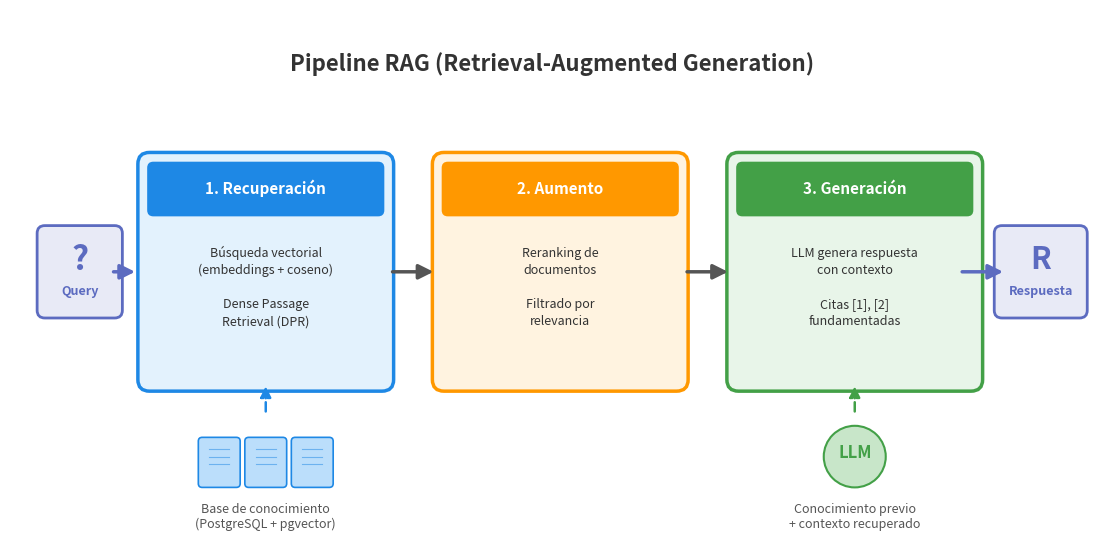

This figure's Python source: (Note: this script raises an exception after producing the figure.)
"""Generate figure: RAG pipeline - Recuperación, Aumento, Generación."""

import matplotlib.pyplot as plt
import matplotlib.patches as mpatches
import matplotlib.patheffects as pe
import numpy as np


fig, ax = plt.subplots(figsize=(14, 7))
ax.set_xlim(0, 14)
ax.set_ylim(0, 7)
ax.axis("off")

# ============================================================
# Colors
# ============================================================
c_query = "#5C6BC0"      # Indigo - query
c_retrieval = "#1E88E5"  # Blue - retrieval
c_augment = "#FF9800"    # Orange - augmentation
c_generate = "#43A047"   # Green - generation
c_response = "#5C6BC0"   # Indigo - response
c_bg_ret = "#E3F2FD"
c_bg_aug = "#FFF3E0"
c_bg_gen = "#E8F5E9"

# ============================================================
# Stage boxes - 3 main stages
# ============================================================
box_y = 2.2
box_h = 2.8
box_w = 3.0
gap = 0.8
start_x = 1.8

stages = [
    (start_x,                    "1. Recuperación",  c_retrieval, c_bg_ret,
     "Búsqueda vectorial\n(embeddings + coseno)\n\nDense Passage\nRetrieval (DPR)"),
    (start_x + box_w + gap,      "2. Aumento",       c_augment, c_bg_aug,
     "Reranking de\ndocumentos\n\nFiltrado por\nrelevancia"),
    (start_x + 2*(box_w + gap),  "3. Generación",    c_generate, c_bg_gen,
     "LLM genera respuesta\ncon contexto\n\nCitas [1], [2]\nfundamentadas"),
]

for x, title, color, bg, desc in stages:
    # Background box
    rect = mpatches.FancyBboxPatch(
        (x, box_y), box_w, box_h,
        boxstyle="round,pad=0.15",
        facecolor=bg, edgecolor=color, linewidth=2.5,
    )
    ax.add_patch(rect)

    # Title bar at top of box
    title_rect = mpatches.FancyBboxPatch(
        (x + 0.05, box_y + box_h - 0.6), box_w - 0.1, 0.55,
        boxstyle="round,pad=0.08",
        facecolor=color, edgecolor=color, linewidth=0,
    )
    ax.add_patch(title_rect)
    ax.text(x + box_w / 2, box_y + box_h - 0.32, title,
            ha="center", va="center", fontsize=11, fontweight="bold",
            color="white")

    # Description
    ax.text(x + box_w / 2, box_y + (box_h - 0.6) / 2 + 0.1, desc,
            ha="center", va="center", fontsize=9, color="#333",
            linespacing=1.4)

# ============================================================
# Arrows between stages
# ============================================================
arrow_y = box_y + box_h / 2

for i in range(2):
    x_start = start_x + (i + 1) * box_w + i * gap + 0.1
    x_end = x_start + gap - 0.2
    ax.annotate("", xy=(x_end, arrow_y), xytext=(x_start, arrow_y),
                arrowprops=dict(arrowstyle="-|>", color="#555",
                                lw=2.5, mutation_scale=22))

# ============================================================
# Query input (left)
# ============================================================
q_x = 0.5
q_y = arrow_y
ax.annotate("", xy=(start_x - 0.15, q_y), xytext=(q_x + 0.8, q_y),
            arrowprops=dict(arrowstyle="-|>", color=c_query,
                            lw=2.5, mutation_scale=22))

# Query icon + text
query_box = mpatches.FancyBboxPatch(
    (q_x - 0.05, q_y - 0.5), 0.9, 1.0,
    boxstyle="round,pad=0.1",
    facecolor="#E8EAF6", edgecolor=c_query, linewidth=2,
)
ax.add_patch(query_box)
ax.text(q_x + 0.4, q_y + 0.15, "?", ha="center", va="center",
        fontsize=24, fontweight="bold", color=c_query)
ax.text(q_x + 0.4, q_y - 0.25, "Query", ha="center", va="center",
        fontsize=9, fontweight="bold", color=c_query)

# ============================================================
# Response output (right)
# ============================================================
r_x = start_x + 3 * box_w + 2 * gap + 0.15
ax.annotate("", xy=(r_x + 0.3, q_y), xytext=(r_x - 0.3, q_y),
            arrowprops=dict(arrowstyle="-|>", color=c_response,
                            lw=2.5, mutation_scale=22))

resp_box = mpatches.FancyBboxPatch(
    (r_x + 0.25, q_y - 0.5), 1.0, 1.0,
    boxstyle="round,pad=0.1",
    facecolor="#E8EAF6", edgecolor=c_response, linewidth=2,
)
ax.add_patch(resp_box)
ax.text(r_x + 0.75, q_y + 0.15, "R", ha="center", va="center",
        fontsize=22, fontweight="bold", color=c_response)
ax.text(r_x + 0.75, q_y - 0.25, "Respuesta", ha="center", va="center",
        fontsize=9, fontweight="bold", color=c_response)

# ============================================================
# Bottom: data source icons
# ============================================================
# Documents below retrieval
doc_y = 1.2
doc_x = start_x + box_w / 2

ax.annotate("", xy=(doc_x, box_y - 0.05), xytext=(doc_x, doc_y + 0.55),
            arrowprops=dict(arrowstyle="-|>", color=c_retrieval,
                            lw=1.8, mutation_scale=16, ls="--"))

# Document icons
for dx in [-0.6, 0, 0.6]:
    doc_rect = mpatches.FancyBboxPatch(
        (doc_x + dx - 0.22, doc_y - 0.35), 0.44, 0.55,
        boxstyle="round,pad=0.05",
        facecolor="#BBDEFB", edgecolor=c_retrieval, linewidth=1.2,
    )
    ax.add_patch(doc_rect)
    for ly in [0.1, 0.0, -0.1]:
        ax.plot([doc_x + dx - 0.13, doc_x + dx + 0.13],
                [doc_y + ly, doc_y + ly],
                color=c_retrieval, lw=0.8, alpha=0.5)

ax.text(doc_x, doc_y - 0.6, "Base de conocimiento\n(PostgreSQL + pgvector)",
        ha="center", va="top", fontsize=9, color="#555", fontstyle="italic")

# LLM below generation
llm_x = start_x + 2 * (box_w + gap) + box_w / 2
llm_y = doc_y

ax.annotate("", xy=(llm_x, box_y - 0.05), xytext=(llm_x, llm_y + 0.55),
            arrowprops=dict(arrowstyle="-|>", color=c_generate,
                            lw=1.8, mutation_scale=16, ls="--"))

# LLM icon
llm_circle = mpatches.Circle(
    (llm_x, llm_y), 0.4,
    facecolor="#C8E6C9", edgecolor=c_generate, linewidth=1.5,
)
ax.add_patch(llm_circle)
ax.text(llm_x, llm_y + 0.05, "LLM", ha="center", va="center",
        fontsize=12, fontweight="bold", color=c_generate)

ax.text(llm_x, llm_y - 0.6, "Conocimiento previo\n+ contexto recuperado",
        ha="center", va="top", fontsize=9, color="#555", fontstyle="italic")

# ============================================================
# Title
# ============================================================
ax.text(7, 6.3, "Pipeline RAG (Retrieval-Augmented Generation)",
        ha="center", va="center", fontsize=16, fontweight="bold", color="#333")

# --- Save ---
output = "images/tfm_figures/fig_rag_pipeline.png"
plt.savefig(output, dpi=200, bbox_inches="tight", facecolor="white")
plt.close()
print(f"Saved: {output}")
